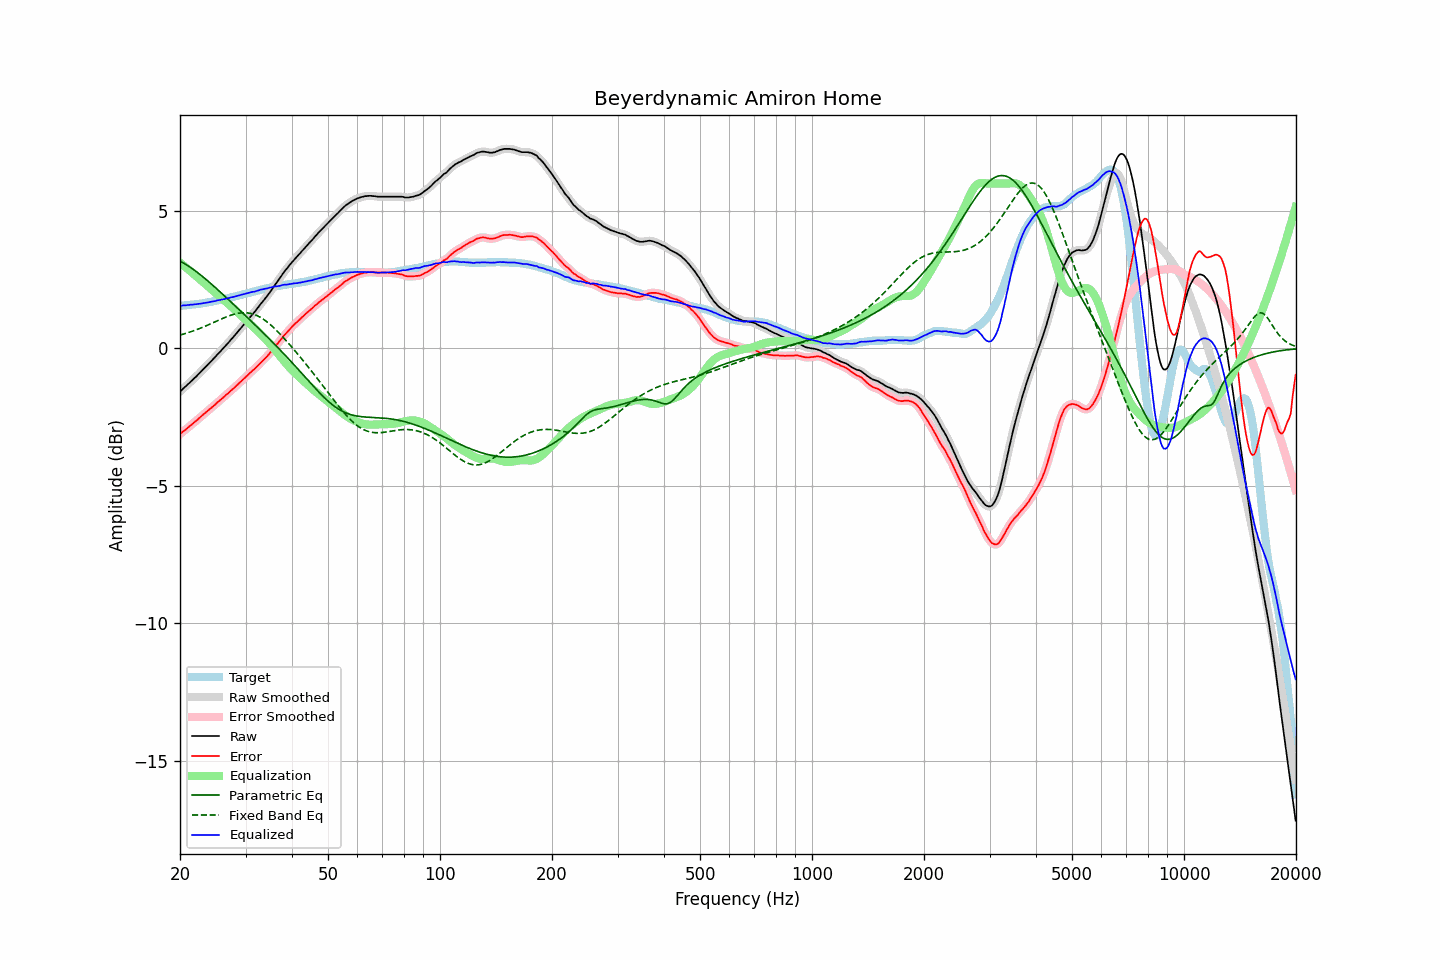

Values plotted in this chart, from the file beside it:
frequency, raw, error, smoothed, error_smoothed, equalization, parametric_eq, fixed_band_eq, equalized_raw, equalized_smoothed, target
20.00, -1.57, -3.12, -1.57, -3.12, 3.12, 3.18, 0.49, 1.55, 1.55, 1.55
20.20, -1.52, -3.07, -1.52, -3.07, 3.07, 3.15, 0.50, 1.55, 1.56, 1.55
20.40, -1.46, -3.02, -1.46, -3.02, 3.02, 3.11, 0.52, 1.57, 1.56, 1.56
20.61, -1.41, -2.98, -1.41, -2.98, 2.98, 3.08, 0.54, 1.57, 1.57, 1.57
20.81, -1.36, -2.93, -1.36, -2.93, 2.93, 3.04, 0.55, 1.57, 1.57, 1.57
21.02, -1.30, -2.88, -1.30, -2.88, 2.88, 3.01, 0.57, 1.58, 1.58, 1.58
21.23, -1.25, -2.83, -1.25, -2.83, 2.83, 2.97, 0.59, 1.58, 1.59, 1.58
21.44, -1.19, -2.78, -1.19, -2.78, 2.78, 2.93, 0.61, 1.60, 1.59, 1.59
21.66, -1.14, -2.74, -1.14, -2.73, 2.73, 2.89, 0.63, 1.60, 1.60, 1.60
21.87, -1.08, -2.68, -1.08, -2.69, 2.68, 2.85, 0.65, 1.61, 1.60, 1.60
22.09, -1.03, -2.64, -1.03, -2.64, 2.63, 2.80, 0.68, 1.61, 1.61, 1.61
22.31, -0.97, -2.59, -0.97, -2.58, 2.58, 2.76, 0.70, 1.62, 1.62, 1.62
22.54, -0.91, -2.53, -0.91, -2.53, 2.53, 2.71, 0.72, 1.62, 1.62, 1.62
22.76, -0.85, -2.48, -0.85, -2.48, 2.48, 2.67, 0.74, 1.63, 1.63, 1.63
22.99, -0.79, -2.43, -0.79, -2.43, 2.43, 2.62, 0.77, 1.64, 1.64, 1.64
23.22, -0.73, -2.38, -0.73, -2.38, 2.38, 2.57, 0.79, 1.65, 1.65, 1.65
23.45, -0.67, -2.33, -0.67, -2.33, 2.33, 2.52, 0.82, 1.66, 1.66, 1.66
23.69, -0.61, -2.28, -0.61, -2.28, 2.28, 2.47, 0.84, 1.67, 1.67, 1.67
23.92, -0.55, -2.23, -0.55, -2.23, 2.23, 2.42, 0.87, 1.68, 1.68, 1.68
24.16, -0.49, -2.18, -0.49, -2.18, 2.18, 2.37, 0.89, 1.69, 1.69, 1.69
24.40, -0.43, -2.13, -0.43, -2.13, 2.13, 2.32, 0.92, 1.70, 1.70, 1.70
24.65, -0.37, -2.09, -0.37, -2.09, 2.08, 2.27, 0.95, 1.71, 1.72, 1.72
24.89, -0.31, -2.04, -0.30, -2.04, 2.03, 2.21, 0.97, 1.73, 1.73, 1.73
25.14, -0.24, -1.98, -0.24, -1.98, 1.98, 2.16, 1.00, 1.75, 1.74, 1.74
25.39, -0.18, -1.93, -0.18, -1.93, 1.93, 2.11, 1.03, 1.76, 1.75, 1.75
25.65, -0.12, -1.88, -0.11, -1.88, 1.88, 2.06, 1.05, 1.76, 1.77, 1.76
25.91, -0.05, -1.83, -0.05, -1.83, 1.83, 2.00, 1.08, 1.78, 1.78, 1.78
26.16, 0.01, -1.78, 0.01, -1.78, 1.78, 1.95, 1.10, 1.79, 1.79, 1.79
26.43, 0.07, -1.73, 0.07, -1.73, 1.73, 1.89, 1.13, 1.80, 1.80, 1.80
26.69, 0.14, -1.67, 0.14, -1.68, 1.68, 1.84, 1.15, 1.82, 1.81, 1.81
26.96, 0.20, -1.63, 0.20, -1.62, 1.63, 1.78, 1.17, 1.83, 1.83, 1.83
27.23, 0.27, -1.57, 0.27, -1.57, 1.57, 1.73, 1.20, 1.84, 1.84, 1.84
27.50, 0.34, -1.52, 0.34, -1.52, 1.52, 1.67, 1.22, 1.86, 1.86, 1.86
27.77, 0.40, -1.47, 0.41, -1.47, 1.47, 1.62, 1.23, 1.87, 1.87, 1.87
28.05, 0.47, -1.42, 0.47, -1.42, 1.42, 1.56, 1.25, 1.89, 1.89, 1.89
28.33, 0.54, -1.36, 0.54, -1.36, 1.36, 1.51, 1.26, 1.90, 1.90, 1.90
28.62, 0.61, -1.31, 0.61, -1.31, 1.31, 1.45, 1.28, 1.92, 1.92, 1.92
28.90, 0.68, -1.25, 0.68, -1.25, 1.25, 1.40, 1.29, 1.94, 1.93, 1.93
29.19, 0.75, -1.20, 0.75, -1.20, 1.20, 1.34, 1.29, 1.95, 1.95, 1.95
29.48, 0.82, -1.14, 0.82, -1.14, 1.14, 1.29, 1.30, 1.96, 1.96, 1.96
29.78, 0.89, -1.09, 0.89, -1.09, 1.09, 1.23, 1.30, 1.98, 1.98, 1.98
30.08, 0.96, -1.03, 0.96, -1.03, 1.03, 1.18, 1.30, 1.99, 1.99, 1.99
30.38, 1.03, -0.98, 1.03, -0.98, 0.98, 1.12, 1.29, 2.01, 2.01, 2.01
30.68, 1.10, -0.92, 1.10, -0.92, 0.93, 1.06, 1.28, 2.03, 2.03, 2.02
30.99, 1.17, -0.87, 1.17, -0.87, 0.87, 1.01, 1.27, 2.04, 2.04, 2.04
31.30, 1.24, -0.81, 1.24, -0.82, 0.82, 0.95, 1.26, 2.06, 2.05, 2.05
31.61, 1.30, -0.77, 1.30, -0.76, 0.76, 0.89, 1.24, 2.06, 2.07, 2.07
31.93, 1.37, -0.71, 1.37, -0.71, 0.71, 0.84, 1.22, 2.08, 2.08, 2.08
32.24, 1.45, -0.65, 1.45, -0.65, 0.65, 0.78, 1.19, 2.10, 2.10, 2.10
32.57, 1.52, -0.59, 1.52, -0.59, 0.59, 0.72, 1.16, 2.11, 2.12, 2.11
32.89, 1.60, -0.53, 1.60, -0.53, 0.53, 0.67, 1.13, 2.14, 2.13, 2.13
33.22, 1.67, -0.47, 1.67, -0.47, 0.48, 0.61, 1.10, 2.15, 2.15, 2.14
33.55, 1.74, -0.42, 1.75, -0.41, 0.42, 0.55, 1.06, 2.16, 2.16, 2.16
33.89, 1.82, -0.35, 1.82, -0.36, 0.35, 0.49, 1.02, 2.18, 2.17, 2.17
34.23, 1.89, -0.30, 1.89, -0.29, 0.29, 0.44, 0.97, 2.18, 2.19, 2.19
34.57, 1.97, -0.23, 1.97, -0.23, 0.23, 0.38, 0.92, 2.20, 2.20, 2.20
34.92, 2.05, -0.16, 2.05, -0.17, 0.16, 0.32, 0.88, 2.21, 2.21, 2.21
35.27, 2.13, -0.10, 2.13, -0.09, 0.09, 0.26, 0.82, 2.22, 2.23, 2.23
35.62, 2.22, -0.02, 2.22, -0.02, 0.02, 0.20, 0.77, 2.25, 2.24, 2.24
35.97, 2.30, 0.05, 2.30, 0.05, -0.05, 0.14, 0.72, 2.25, 2.25, 2.25
... 635 more rows
